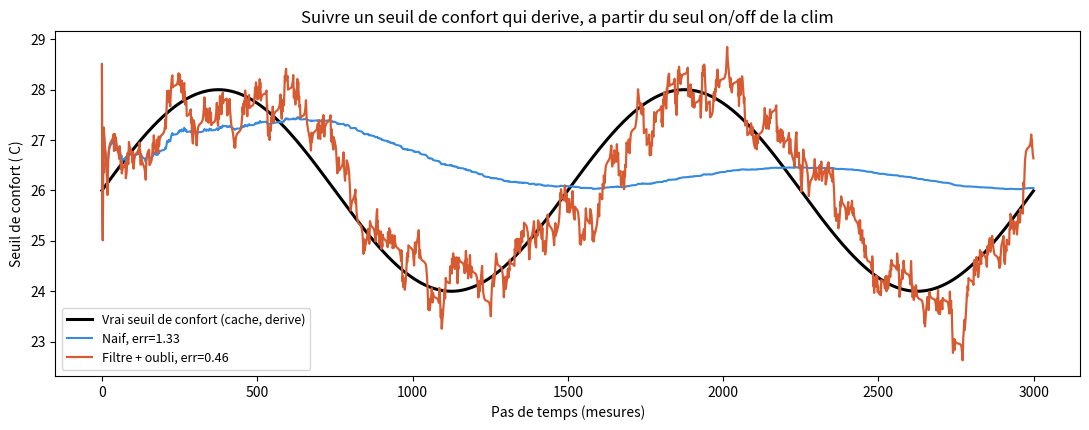

Generate this figure with matplotlib:
"""
Semaine 6 (finalisation) : preference REVELEE + qui DERIVE dans le temps
=======================================================================
Un foyer reel : son seuil de confort change avec les saisons, et on ne voit
que son comportement (clim allumee ou non). On combine :
  - la vraisemblance comportementale (semaine 6),
  - l'oubli / filtre bayesien (semaine 5),
pour suivre un seuil de confort MOBILE a partir du seul on/off de la clim.

C'est exactement la situation des donnees de Hanoi (mesures sur ~1 an).
"""
import numpy as np
import matplotlib
matplotlib.use("Agg")
import matplotlib.pyplot as plt

rng = np.random.default_rng(5)
grid = np.arange(20, 32.001, 0.1); dx = grid[1] - grid[0]
RAIDEUR = 1.2

def noyau(sd):
    d = int(np.ceil(3 * sd / dx)); x = np.arange(-d, d + 1) * dx
    k = np.exp(-0.5 * (x / sd) ** 2); return k / k.sum()

def p_allume(T, seuil):
    return 1.0 / (1.0 + np.exp(-(T - seuil) / RAIDEUR))

class EstimateurRevele:
    """Behavioral likelihood + oubli optionnel (sd>0 => filtre qui suit la derive)."""
    def __init__(self, sigma_drift=0.0):
        self.belief = np.ones_like(grid) / len(grid)
        self.k = noyau(sigma_drift) if sigma_drift > 0 else None
    def observer(self, T, on):
        if self.k is not None:                        # prediction (oubli)
            self.belief = np.convolve(self.belief, self.k, mode="same"); self.belief /= self.belief.sum()
        p = p_allume(T, grid)                          # mise a jour comportementale
        self.belief *= np.clip(p if on else (1 - p), 1e-9, None); self.belief /= self.belief.sum()
    @property
    def estimation(self):
        return float(np.sum(grid * self.belief))

# ---------- Occupant : seuil de confort qui derive (saisonnier) ----------
N = 3000
def seuil_vrai(t):
    return 26.0 + 2.0 * np.sin(2 * np.pi * t / 1500.0)   # derive 24..28 C

naif = EstimateurRevele(sigma_drift=0.0)
filtre = EstimateurRevele(sigma_drift=0.10)
verite, est_naif, est_filtre = [], [], []
for t in range(N):
    s = seuil_vrai(t)
    T = 26.0 + 4.0 * np.sin(2 * np.pi * t / 41.0) + rng.normal(0, 0.4)   # temperature interieure
    on = 1 if rng.random() < p_allume(T, s) else 0
    naif.observer(T, on); filtre.observer(T, on)
    verite.append(s); est_naif.append(naif.estimation); est_filtre.append(filtre.estimation)

verite = np.array(verite); est_naif = np.array(est_naif); est_filtre = np.array(est_filtre)
e_naif = np.mean(np.abs(est_naif[300:] - verite[300:]))
e_filtre = np.mean(np.abs(est_filtre[300:] - verite[300:]))
print(f"Suivi d'un seuil de confort qui derive, a partir du seul comportement clim :")
print(f"   Naif (sans oubli)  : erreur {e_naif:.3f} C")
print(f"   Filtre (avec oubli): erreur {e_filtre:.3f} C")
print(f"   -> {e_naif/e_filtre:.1f}x meilleur")

plt.figure(figsize=(11, 4.4))
plt.plot(verite, "k", lw=2.2, label="Vrai seuil de confort (cache, derive)")
plt.plot(est_naif, color="#378ADD", lw=1.5, label=f"Naif, err={e_naif:.2f}")
plt.plot(est_filtre, color="#D85A30", lw=1.6, label=f"Filtre + oubli, err={e_filtre:.2f}")
plt.xlabel("Pas de temps (mesures)"); plt.ylabel("Seuil de confort ( C)")
plt.title("Suivre un seuil de confort qui derive, a partir du seul on/off de la clim")
plt.legend(loc="lower left", fontsize=9); plt.tight_layout()
plt.savefig("revealed_preference_drift.png", dpi=110)
print("\nFigure enregistree : revealed_preference_drift.png")
